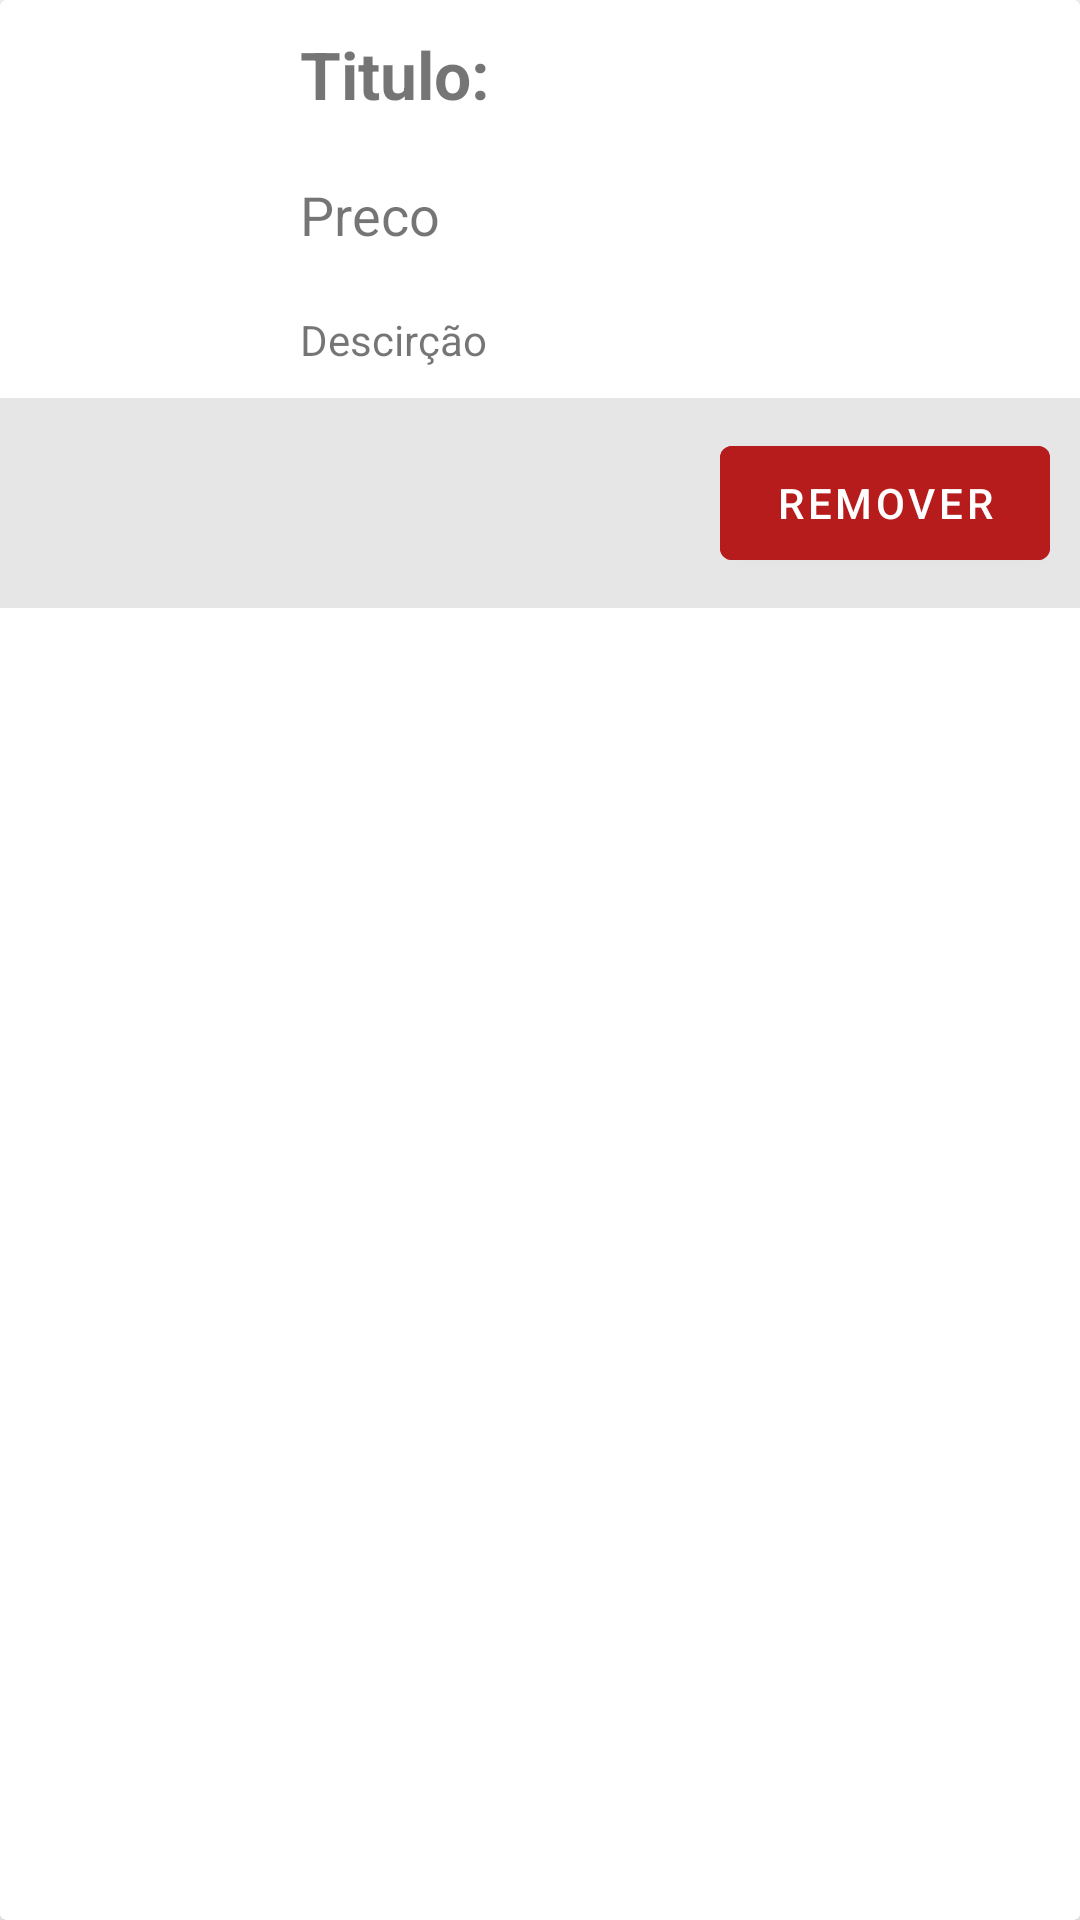

Android layout source for this screen:
<!-- AndroidManifest.xml: application theme Theme.KotlinMarmitex -->
<!-- res/layout/cart_adapter_item.xml -->
<?xml version="1.0" encoding="utf-8"?>
<androidx.cardview.widget.CardView
    xmlns:android="http://schemas.android.com/apk/res/android"
    android:layout_width="match_parent"
    android:layout_height="wrap_content"
    android:orientation="vertical"
    android:padding="5dp"
    android:layout_margin="6dp"
    android:elevation="7dp">

    <LinearLayout
        android:layout_width="match_parent"
        android:layout_height="match_parent"
        android:orientation="vertical">

        <LinearLayout
            android:layout_width="match_parent"
            android:layout_height="wrap_content"
            android:orientation="horizontal">

            <ImageView
                android:id="@+id/image_view_adapter_cart"
                android:layout_width="90dp"
                android:layout_height="match_parent"
                android:padding="10dp"/>

            <LinearLayout
                android:layout_width="match_parent"
                android:layout_height="wrap_content"
                android:orientation="vertical">


                <TextView
                    android:id="@+id/text_view_adapter_cart_title"
                    android:layout_width="wrap_content"
                    android:layout_height="wrap_content"
                    android:text="Titulo: "
                    android:textSize="22sp"
                    android:textStyle="bold"
                    android:layout_margin="10dp"/>



                <TextView
                    android:id="@+id/text_view_adapter_cart_price"
                    android:layout_width="match_parent"
                    android:layout_height="wrap_content"
                    android:text="Preco"
                    android:textSize="18sp"
                    android:layout_margin="10dp"/>

                <TextView
                    android:id="@+id/text_view_adapter_cart_description"
                    android:layout_width="match_parent"
                    android:layout_height="wrap_content"
                    android:text="Descirção"
                    android:textSize="14sp"
                    android:layout_margin="10dp"/>

            </LinearLayout>

        </LinearLayout>

        <LinearLayout
            android:layout_width="match_parent"
            android:layout_height="wrap_content"
            android:orientation="horizontal"
            android:padding="10dp"
            android:background="@color/gray"
            android:layout_gravity="end">

            <Space
                android:layout_width="0dp"
                android:layout_height="0dp"
                android:layout_weight="2"/>

            <Button
                android:id="@+id/button_item_cart_remove"
                android:layout_width="110dp"
                android:layout_height="50dp"
                android:backgroundTint="@color/red_900"
                android:text="remover" />

        </LinearLayout>

    </LinearLayout>

</androidx.cardview.widget.CardView>
<!-- resources referenced by this layout -->
<resources>
  <color name="gray">#E6E6E6</color>
  <color name="red_900">#b71c1c</color>
  <style name="Theme.KotlinMarmitex" parent="Theme.MaterialComponents.DayNight.DarkActionBar">
          
          <item name="colorPrimary">@color/azul_primary</item>
          <item name="colorPrimaryVariant">@color/red_700</item>
          <item name="colorOnPrimary">@color/white</item>
          
          <item name="colorSecondary">@color/teal_200</item>
          <item name="colorSecondaryVariant">@color/teal_700</item>
          <item name="colorOnSecondary">@color/black</item>
          
          <item name="android:statusBarColor" tools:targetApi="l">?attr/colorPrimaryVariant</item>
          
      </style>
  <color name="azul_primary">#35477d</color>
  <color name="red_700">#d32f2f</color>
  <color name="white">#FFFFFFFF</color>
  <color name="teal_200">#FF03DAC5</color>
  <color name="teal_700">#FF018786</color>
  <color name="black">#FF000000</color>
</resources>
